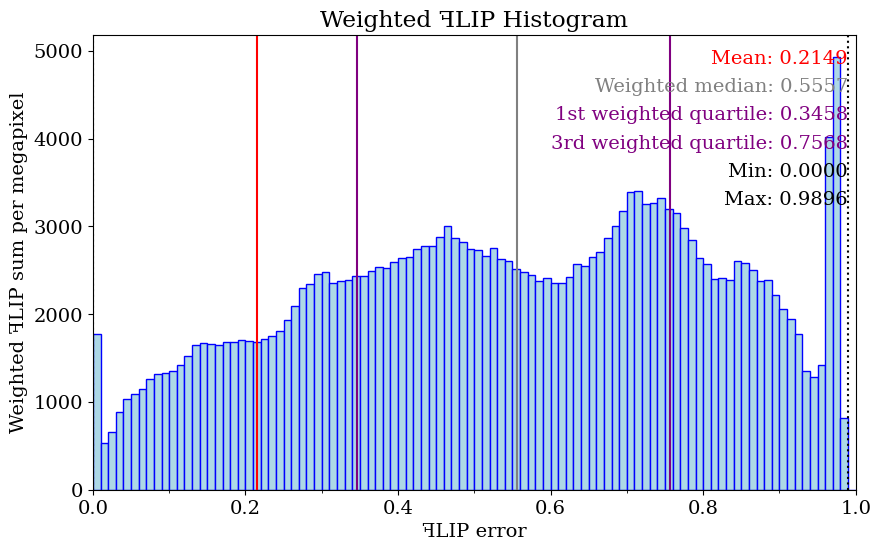

Reproduce this figure in Python. (Note: this script raises an exception after producing the figure.)
import matplotlib.pyplot as plt
import os
import sys
import numpy as np
from matplotlib.ticker import (MultipleLocator)

dimensions = (25, 15)  #  centimeters

lineColor = 'blue'
fillColor = 'lightblue'
meanLineColor = 'red'
weightedMedianLineColor = 'gray'
quartileLineColor = 'purple'
fontSize = 14
numPixels = 2073600

meanValue = 0.214922
maxValue = 0.989592
minValue = 0

weightedMedianValue = 0.555712

firstWeightedQuartileValue = 0.345757

thirdWeightedQuartileValue = 0.756833

dataX = [0.005, 0.015, 0.025, 0.035, 0.045, 0.055, 0.065, 0.075, 0.085, 0.095, 0.105, 0.115, 0.125, 0.135, 0.145, 0.155, 0.165, 0.175, 0.185, 0.195, 0.205, 0.215, 0.225, 0.235, 0.245, 0.255, 0.265, 0.275, 0.285, 0.295, 0.305, 0.315, 0.325, 0.335, 0.345, 0.355, 0.365, 0.375, 0.385, 0.395, 0.405, 0.415, 0.425, 0.435, 0.445, 0.455, 0.465, 0.475, 0.485, 0.495, 0.505, 0.515, 0.525, 0.535, 0.545, 0.555, 0.565, 0.575, 0.585, 0.595, 0.605, 0.615, 0.625, 0.635, 0.645, 0.655, 0.665, 0.675, 0.685, 0.695, 0.705, 0.715, 0.725, 0.735, 0.745, 0.755, 0.765, 0.775, 0.785, 0.795, 0.805, 0.815, 0.825, 0.835, 0.845, 0.855, 0.865, 0.875, 0.885, 0.895, 0.905, 0.915, 0.925, 0.935, 0.945, 0.955, 0.965, 0.975, 0.985, 0.995]

dataFLIP = [700553, 70244, 51936, 49843, 45193, 39394, 35034, 33138, 30680, 27703, 25450, 24434, 24144, 24092, 22739, 21123, 19776, 18971, 17949, 17321, 16353, 15533, 15137, 14739, 14581, 15024, 15604, 16560, 16266, 16446, 16100, 14778, 14506, 14085, 13944, 13539, 13501, 13388, 12967, 13011, 12867, 12658, 12771, 12632, 12350, 12494, 12802, 11960, 11522, 10958, 10709, 10224, 10360, 9698, 9470, 8968, 8700, 8431, 8053, 8013, 7716, 7581, 7655, 7994, 7824, 7998, 8066, 8396, 8680, 9033, 9502, 9430, 8868, 8784, 8813, 8381, 8157, 7601, 7156, 6557, 6327, 5834, 5796, 5672, 6096, 5973, 5716, 5381, 5351, 4911, 4503, 4214, 3797, 2872, 2697, 2942, 8246, 10009, 1652, 0]

bucketStep = 0.01
weightedDataFLIP = np.empty(100)
moments = np.empty(100)
for i in range(100) :
	weight = (i + 0.5) * bucketStep
	weightedDataFLIP[i] = dataFLIP[i] * weight
weightedDataFLIP /= (numPixels /(1024 * 1024))  # normalized with the number of megapixels in the image

maxY = max(weightedDataFLIP)

sumWeightedDataFLIP = sum(weightedDataFLIP)

font = { 'family' : 'serif', 'style' : 'normal', 'weight' : 'normal', 'size' : fontSize }
lineHeight = fontSize / (dimensions[1] * 15)
plt.rc('font', **font)
fig = plt.figure()
axes = plt.axes()
axes.xaxis.set_minor_locator(MultipleLocator(0.1))
axes.xaxis.set_major_locator(MultipleLocator(0.2))

fig.set_size_inches(dimensions[0] / 2.54, dimensions[1] / 2.54)
axes.set(title = 'Weighted \uA7FBLIP Histogram', xlabel = '\uA7FBLIP error', ylabel = 'Weighted \uA7FBLIP sum per megapixel')

plt.bar(dataX, weightedDataFLIP, width = 0.01, color = fillColor, edgecolor = lineColor)

plt.text(0.99, 1.0 - 1 * lineHeight, 'Mean: ' + str(f'{meanValue:.4f}'), ha = 'right', fontsize = fontSize, transform = axes.transAxes, color=meanLineColor)

plt.text(0.99, 1.0 - 2 * lineHeight, 'Weighted median: ' + str(f'{weightedMedianValue:.4f}'), ha = 'right', fontsize = fontSize, transform = axes.transAxes, color=weightedMedianLineColor)

plt.text(0.99, 1.0 - 3 * lineHeight, '1st weighted quartile: ' + str(f'{firstWeightedQuartileValue:.4f}'), ha = 'right', fontsize = fontSize, transform = axes.transAxes, color=quartileLineColor)

plt.text(0.99, 1.0 - 4 * lineHeight, '3rd weighted quartile: ' + str(f'{thirdWeightedQuartileValue:.4f}'), ha = 'right', fontsize = fontSize, transform = axes.transAxes, color=quartileLineColor)

plt.text(0.99, 1.0 - 5 * lineHeight, 'Min: ' + str(f'{minValue:.4f}'), ha = 'right', fontsize = fontSize, transform = axes.transAxes)
plt.text(0.99, 1.0 - 6 * lineHeight, 'Max: ' + str(f'{maxValue:.4f}'), ha = 'right', fontsize = fontSize, transform = axes.transAxes)
axes.set_xlim(0.0, 1.0)
axes.set_ylim(0.0, maxY * 1.05)
axes.axvline(x = meanValue, color = meanLineColor, linewidth = 1.5)

axes.axvline(x = weightedMedianValue, color = weightedMedianLineColor, linewidth = 1.5)

axes.axvline(x = firstWeightedQuartileValue, color = quartileLineColor, linewidth = 1.5)

axes.axvline(x = thirdWeightedQuartileValue, color = quartileLineColor, linewidth = 1.5)

axes.axvline(x = minValue, color='black', linestyle = ':', linewidth = 1.5)

axes.axvline(x = maxValue, color='black', linestyle = ':', linewidth = 1.5)

plt.savefig("C:/Users/<user>/source/repos/Phong-Grass/PhongGrass/Results/images/errorTest/1/20/weighted_histogram.highBlade_errorTest_2_20_Sparse_Linear.phongBlade_errorTest_2_20_Sparse_Linear.38ppd.ldr.pdf")
